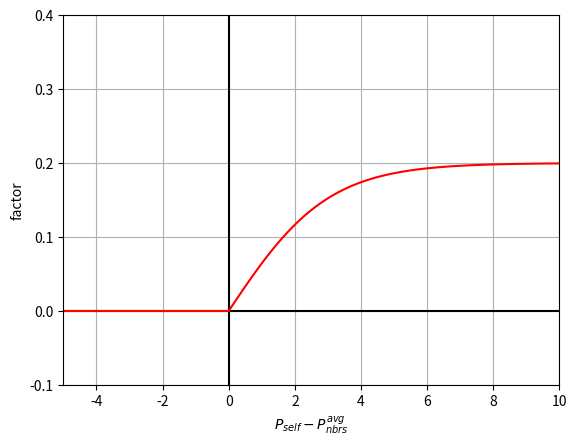

Write Python code to recreate this figure.
import numpy as np
import matplotlib.pyplot as plt

x1 = np.linspace(-10,0,100)
x2 = np.linspace(0,10,100)
y = []

# for i in [0.1, 0.2, 0.3, 0.4]:
#     y_temp = -i + 2*i/(1 + np.exp(-x/1.5))
#     y.append(y_temp)


# plt.xlim([-10,10])
# plt.ylim([-0.5,0.5])
# plt.grid(True)
# plt.axhline(y=0, color='k')
# plt.axvline(x=0, color='k')
# plt.ylabel('Probability difference ($\Delta p$)')
# plt.xlabel('$P_{self} - P^{avg}_{nbrs}$')

# for i in range(len(y)):
#     label = round(0.1 + 0.1*i, 1)
#     plt.plot(x,y[i], label='$\Delta p_{max} = $'+str(label))
#     #plt.plot(x,0.1)

# plt.legend()
# plt.show()

for i in [1.5]: 
    y_temp = -0.2 + 0.4/(1 + np.exp(-x2/i))
    y.append(y_temp)

y0 = np.zeros(100)
y.append(y0)

plt.xlim([-5,10])
plt.ylim([-0.1,0.4])
plt.grid(True)
plt.axhline(y=0, color='k')
plt.axvline(x=0, color='k')
plt.ylabel('factor')
plt.xlabel('$P_{self} - P^{avg}_{nbrs}$')
#plt.title('$\Delta Reputation$ x (1 + tendency)')

#label1 = 'value without PI'
#label2 = 'value with PI'
plt.plot(x2,y[0], 'r-') #, label=label1)
plt.plot(x1, y[1], 'r-') #, label=label2)


#plt.legend()
plt.show()
